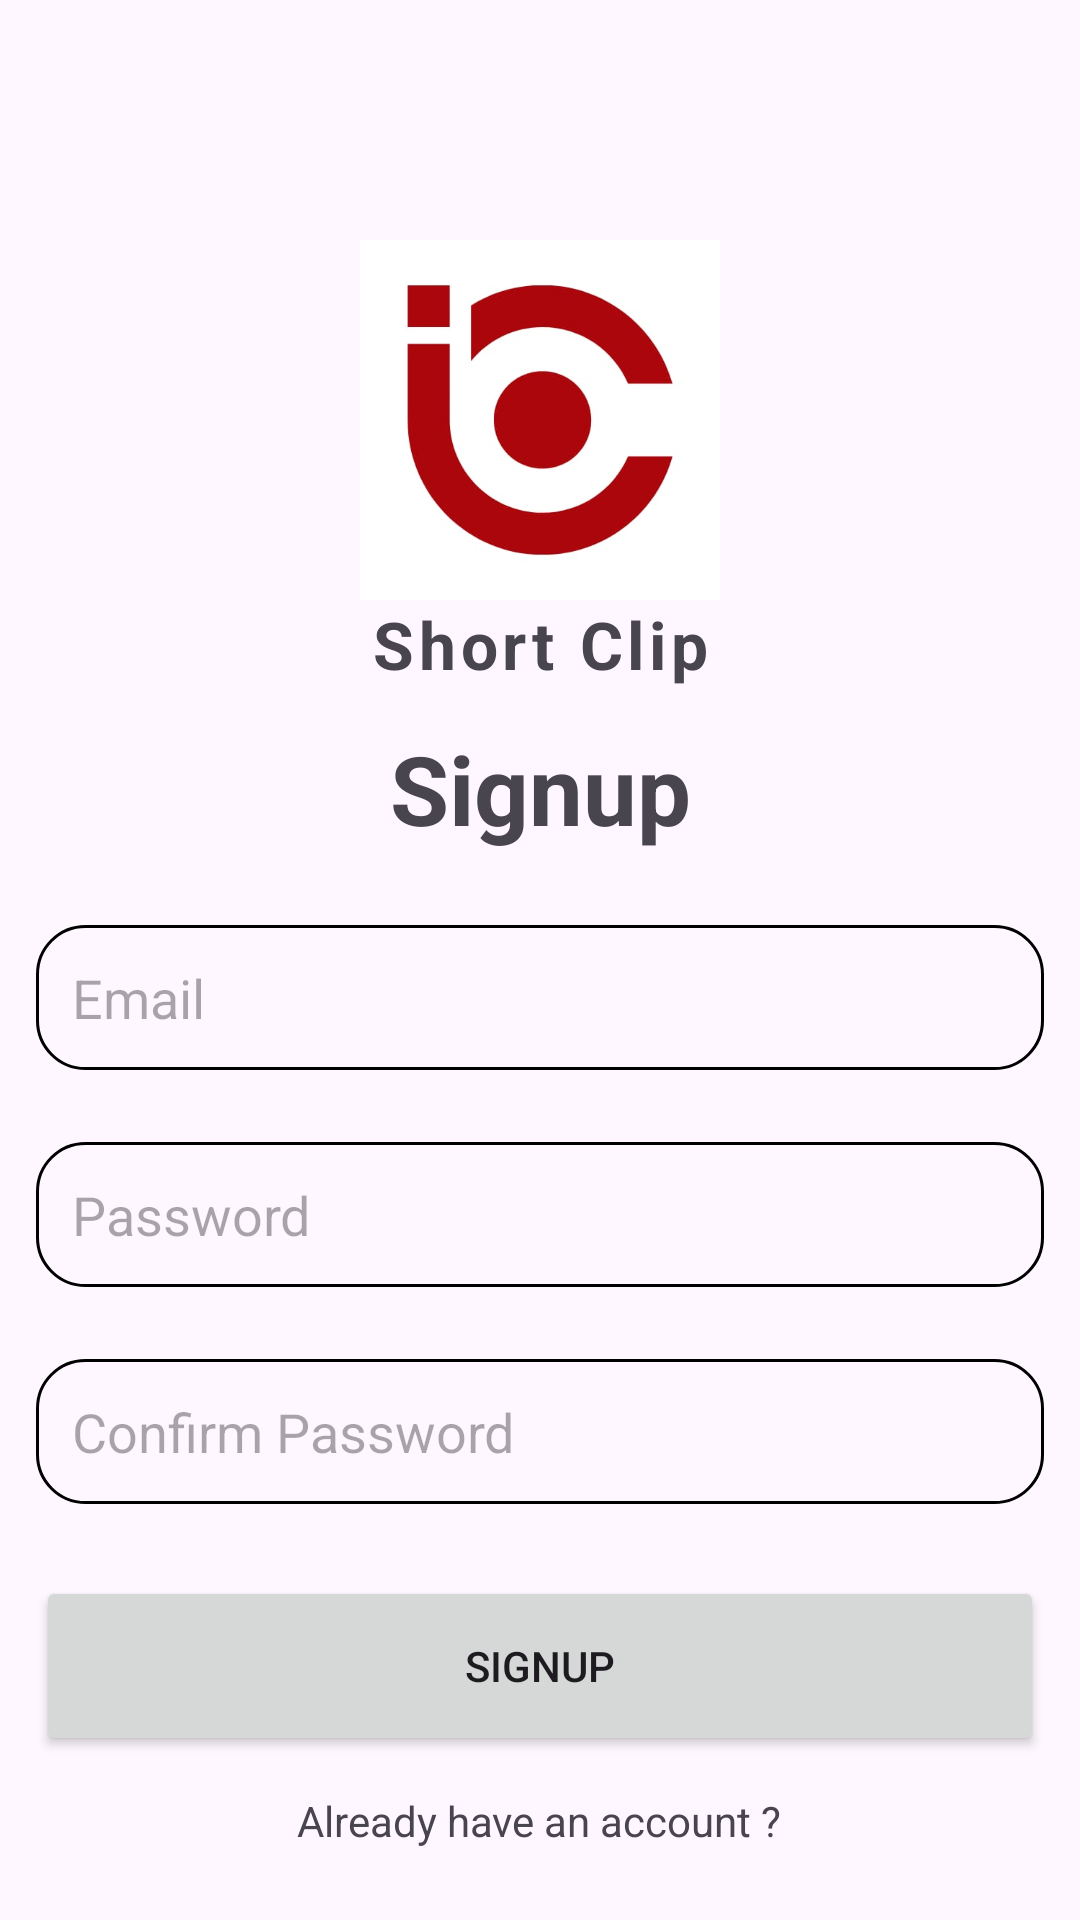

Layout XML and referenced resources for this Android screen:
<!-- AndroidManifest.xml: application theme Theme.ShortClip -->
<!-- res/layout/activity_signup.xml -->
<?xml version="1.0" encoding="utf-8"?>
<LinearLayout xmlns:android="http://schemas.android.com/apk/res/android"
    xmlns:app="http://schemas.android.com/apk/res-auto"
    xmlns:tools="http://schemas.android.com/tools"
    android:layout_width="match_parent"
    android:layout_height="match_parent"
    android:orientation="vertical"
    android:gravity="center_horizontal"
    android:layout_margin="16dp"
    tools:context=".SignupActivity">

    <ImageView
        android:layout_width="120dp"
        android:layout_height="120dp"
        android:layout_marginTop="80dp"
        android:src="@drawable/logo"/>

    <TextView
        android:layout_width="match_parent"
        android:layout_height="wrap_content"
        android:text="@string/app_name"
        android:gravity="center"
        android:textSize="22sp"
        android:textStyle="bold"
        android:letterSpacing="0.07"/>

    <LinearLayout
        android:layout_width="match_parent"
        android:layout_height="wrap_content"
        android:orientation="vertical"
        android:gravity="center">

        <TextView
            android:layout_width="match_parent"
            android:layout_height="wrap_content"
            android:text="@string/signup"
            android:gravity="center"
            android:textStyle="bold"
            android:textSize="32sp"
            android:layout_margin="12dp"/>

        <EditText
            android:id="@+id/email_input"
            android:layout_width="match_parent"
            android:layout_height="wrap_content"
            android:background="@drawable/rounded_corner"
            android:hint="@string/email"
            android:inputType="textEmailAddress"
            android:padding="12dp"
            android:layout_margin="12dp"/>

        <EditText
            android:id="@+id/password_input"
            android:layout_width="match_parent"
            android:layout_height="wrap_content"
            android:background="@drawable/rounded_corner"
            android:hint="@string/password"
            android:inputType="textPassword"
            android:padding="12dp"
            android:layout_margin="12dp"/>

        <EditText
            android:id="@+id/confirm_password_input"
            android:layout_width="match_parent"
            android:layout_height="wrap_content"
            android:background="@drawable/rounded_corner"
            android:hint="@string/confirm_password"
            android:inputType="textPassword"
            android:padding="12dp"
            android:layout_margin="12dp"/>

        <Button
            android:id="@+id/submit_button"
            android:layout_width="match_parent"
            android:layout_height="60dp"
            android:text="@string/signup"
            android:layout_margin="12dp"
            android:padding="12dp"/>
        
        <ProgressBar
            android:id="@+id/progress_bar"
            android:layout_width="match_parent"
            android:layout_height="60dp"
            android:layout_margin="12dp"
            android:padding="12dp"
            android:visibility="gone"/>

        <TextView
            android:id="@+id/go_to_login_btn"
            android:layout_width="wrap_content"
            android:layout_height="match_parent"
            android:text="@string/have_an_account"/>

    </LinearLayout>

</LinearLayout>
<!-- resources referenced by this layout -->
<resources>
  <!-- drawable logo: jpeg bitmap (drawable, 12862 bytes) -->
  <!-- drawable rounded_corner (drawable) -->
  <?xml version="1.0" encoding="utf-8"?>
  <shape xmlns:android="http://schemas.android.com/apk/res/android"
      android:shape="rectangle">
      <corners android:radius="16dp"/>
      <stroke android:width="1dip" android:color="@color/black"/>
  </shape>
  <string name="app_name">Short Clip</string>
  <string name="confirm_password">Confirm Password</string>
  <string name="email">Email</string>
  <string name="have_an_account">Already have an account ?</string>
  <string name="password">Password</string>
  <string name="signup">Signup</string>
  <style name="Theme.ShortClip" parent="Base.Theme.ShortClip" />
  <style name="Base.Theme.ShortClip" parent="Theme.Material3.DayNight.NoActionBar">
          
          <item name="colorPrimary">@color/my_primary</item>
      </style>
  <!-- not gathered from this repository: default colours our renderer supplied (Android Studio template values) -->
  <color name="black">#FF000000</color>
</resources>
